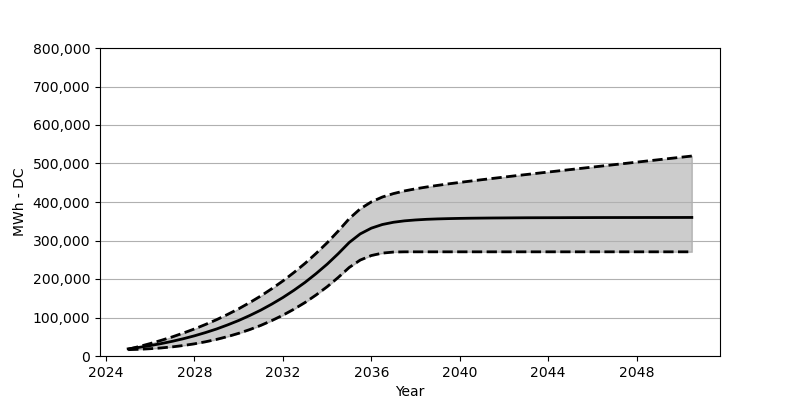

The table this chart was drawn from, first rows:
Date, Low, Base, High
2025-01, 16453, 18566, 17587
2025-07, 17453, 22473, 24648
2026-01, 18958, 27071, 32380
2026-07, 20978, 32266, 40720
2027-01, 23741, 38215, 49740
2027-07, 27246, 44864, 59636
2028-01, 31627, 52410, 70326
2028-07, 36926, 60842, 81903
2029-01, 43173, 70203, 94408
2029-07, 50461, 80707, 107995
2030-01, 58946, 92274, 122716
2030-07, 68574, 105057, 138684
2031-01, 79532, 119190, 155972
2031-07, 91975, 134756, 174713
2032-01, 105974, 151889, 194949
2032-07, 121561, 170662, 216896
2033-01, 139003, 191238, 240658
2033-07, 158425, 213804, 266327
2034-01, 179940, 238462, 294119
2034-07, 203753, 265420, 324221
2035-01, 230009, 294841, 356766
2035-07, 249153, 317087, 382198
2036-01, 260977, 332056, 400300
2036-07, 267244, 341519, 412938
2037-01, 269987, 347385, 421907
2037-07, 270585, 351034, 428752
2038-01, 270595, 353374, 434277
2038-07, 270595, 355024, 438947
2039-01, 270595, 356096, 443205
2039-07, 270595, 356848, 447153
2040-01, 270595, 357457, 450854
2040-07, 270595, 357889, 454452
2041-01, 270595, 358188, 457926
2041-07, 270595, 358477, 461317
2042-01, 270595, 358652, 464699
2042-07, 270595, 358848, 468039
2043-01, 270595, 359044, 471307
2043-07, 270595, 359127, 474564
2044-01, 270595, 359199, 477791
2044-07, 270595, 359271, 481017
2045-01, 270595, 359405, 484234
2045-07, 270595, 359456, 487460
2046-01, 270595, 359549, 490666
2046-07, 270595, 359611, 493872
2047-01, 270595, 359642, 497078
2047-07, 270595, 359673, 500284
2048-01, 270595, 359704, 503480
2048-07, 270595, 359755, 506686
2049-01, 270595, 359766, 509872
2049-07, 270595, 359797, 513067
2050-01, 270595, 359838, 516232
2050-07, 270595, 359889, 519418
